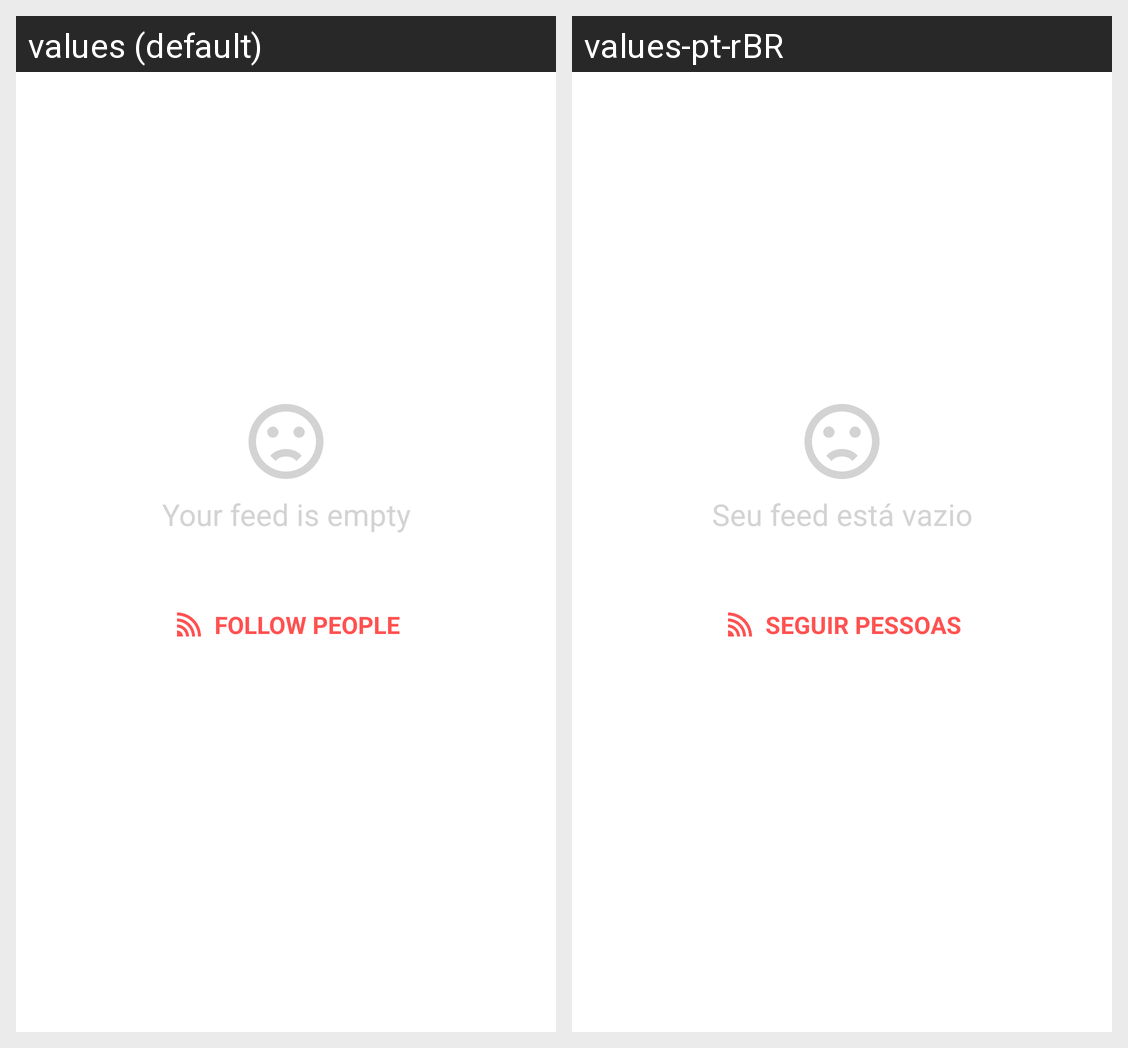

The Android screen above is rendered under two locales of the same app. Produce the string resources it draws, with the default and per-locale values.
Android screen res/layout/holder_no_following.xml rendered under 2 locales, left to right: values (default), values-pt-rBR. Device: Nexus 5 (rendered at 1080×1920; each locale shown at half size, 540×960, under a caption strip naming it); theme AppTheme.
Strings drawn on this screen, with the default value and each locale's value (text and hints the layout hard-codes, and strings that could not be matched under every locale, appear in the picture but are not listed):

feed_is_empty
  values: Your feed is empty
  values-pt-rBR: Seu feed está vazio

follow_people
  values: Follow people
  values-pt-rBR: Seguir pessoas
